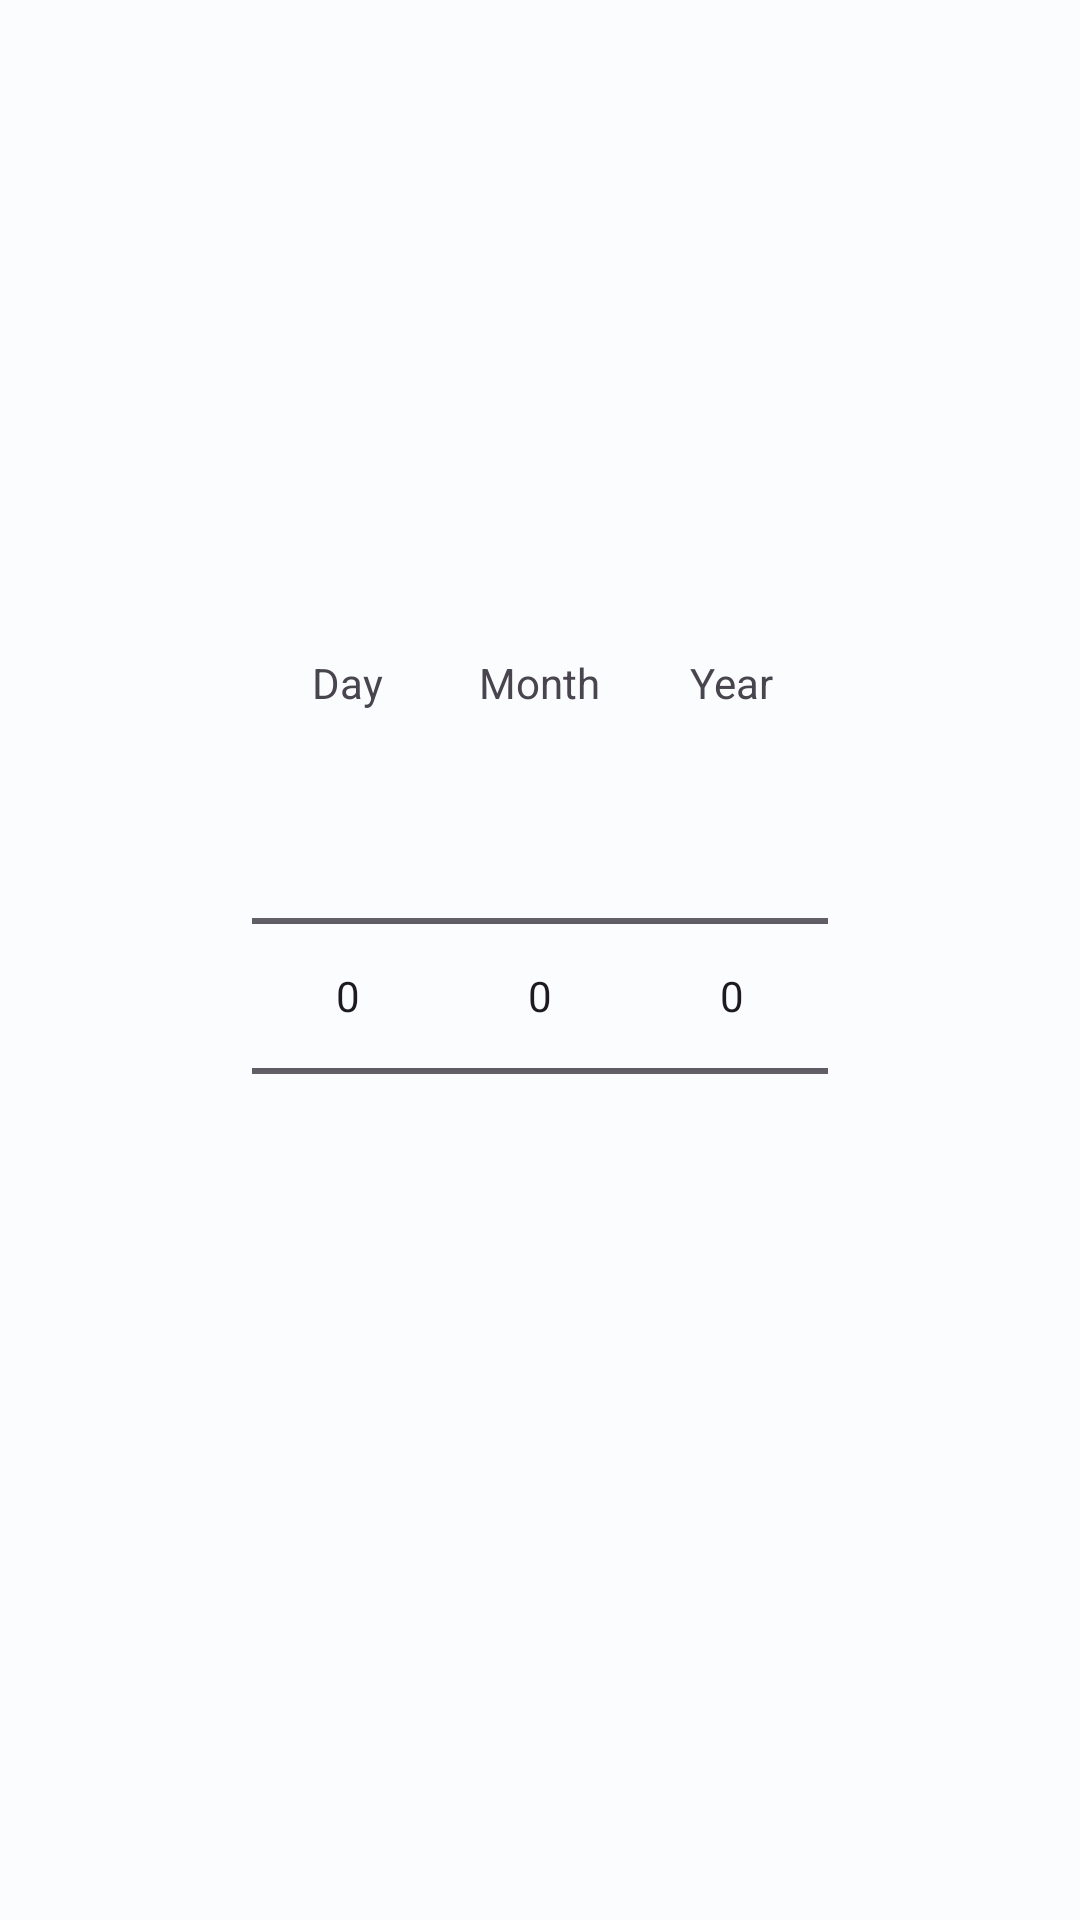

This screen was rendered from an Android layout file. Write that file and the resources it references.
<!-- AndroidManifest.xml: application theme Theme.HealthTrackR -->
<!-- res/layout/dialog_date_picker.xml -->
<?xml version="1.0" encoding="utf-8"?>
<RelativeLayout xmlns:android="http://schemas.android.com/apk/res/android"
    xmlns:tools="http://schemas.android.com/tools"
    android:layout_width="match_parent"
    android:layout_height="wrap_content"
    android:padding="20dp">

    <LinearLayout
        android:layout_width="wrap_content"
        android:layout_height="wrap_content"
        android:layout_centerInParent="true"
        android:orientation="horizontal"
        tools:ignore="UselessParent">

        <LinearLayout
            android:layout_width="wrap_content"
            android:layout_height="wrap_content"
            android:orientation="vertical">

            <TextView
                android:layout_width="wrap_content"
                android:layout_height="wrap_content"
                android:layout_gravity="center"
                android:layout_marginBottom="5dp"
                android:labelFor="@id/numberPickerDay"
                android:text="@string/dialog_date_picker_day" />

            <NumberPicker
                android:id="@+id/numberPickerDay"
                android:layout_width="wrap_content"
                android:layout_height="wrap_content" />

        </LinearLayout>

        <LinearLayout
            android:layout_width="wrap_content"
            android:layout_height="wrap_content"
            android:orientation="vertical">

            <TextView
                android:layout_width="wrap_content"
                android:layout_height="wrap_content"
                android:layout_gravity="center"
                android:layout_marginBottom="5dp"
                android:labelFor="@id/numberPickerMonth"
                android:text="@string/dialog_date_picker_month" />

            <NumberPicker
                android:id="@+id/numberPickerMonth"
                android:layout_width="wrap_content"
                android:layout_height="wrap_content" />

        </LinearLayout>

        <LinearLayout
            android:layout_width="wrap_content"
            android:layout_height="wrap_content"
            android:orientation="vertical">

            <TextView
                android:layout_width="wrap_content"
                android:layout_height="wrap_content"
                android:layout_gravity="center"
                android:layout_marginBottom="5dp"
                android:labelFor="@id/numberPickerYear"
                android:text="@string/dialog_date_picker_year" />

            <NumberPicker
                android:id="@+id/numberPickerYear"
                android:layout_width="wrap_content"
                android:layout_height="wrap_content" />

        </LinearLayout>

    </LinearLayout>

</RelativeLayout>
<!-- resources referenced by this layout -->
<resources>
  <string name="dialog_date_picker_day">Day</string>
  <string name="dialog_date_picker_month">Month</string>
  <string name="dialog_date_picker_year">Year</string>
  <style name="TextAppearance.HealthTrackR.DisplayMedium" parent="TextAppearance.Material3.DisplayMedium">
          <item name="fontFamily">sans-serif</item>
          <item name="android:textStyle">bold</item>
          <item name="android:textColor">?android:textColorPrimary</item>
      </style>
  <style name="TextAppearance.HealthTrackR.HeadlineLarge" parent="TextAppearance.Material3.HeadlineLarge">
          <item name="fontFamily">sans-serif</item>
          <item name="android:textStyle">bold</item>
          <item name="android:textColor">?android:textColorPrimary</item>
      </style>
  <style name="TextAppearance.HealthTrackR.TitleLarge" parent="TextAppearance.Material3.TitleLarge">
          <item name="fontFamily">sans-serif</item>
          <item name="android:textStyle">normal</item>
          <item name="android:textColor">?android:textColorPrimary</item>
      </style>
  <style name="TextAppearance.HealthTrackR.TitleMedium" parent="TextAppearance.Material3.TitleMedium">
          <item name="fontFamily">sans-serif</item>
          <item name="android:textStyle">normal</item>
          <item name="android:textColor">?android:textColorPrimary</item>
      </style>
  <style name="TextAppearance.HealthTrackR.TitleSmall" parent="TextAppearance.Material3.TitleSmall">
          <item name="fontFamily">sans-serif</item>
          <item name="android:textStyle">normal</item>
          <item name="android:textColor">?android:textColorPrimary</item>
      </style>
  <style name="TextAppearance.HealthTrackR.BodyLarge" parent="TextAppearance.Material3.BodyLarge">
          <item name="fontFamily">sans-serif</item>
          <item name="android:textStyle">normal</item>
          <item name="android:textColor">?android:textColorSecondary</item>
      </style>
  <style name="TextAppearance.HealthTrackR.BodyMedium" parent="TextAppearance.Material3.BodyMedium">
          <item name="fontFamily">sans-serif</item>
          <item name="android:textStyle">normal</item>
          <item name="android:textColor">?android:textColorSecondary</item>
      </style>
  <style name="TextAppearance.HealthTrackR.BodySmall" parent="TextAppearance.Material3.BodySmall">
          <item name="fontFamily">sans-serif</item>
          <item name="android:textStyle">normal</item>
          <item name="android:textColor">?android:textColorSecondary</item>
      </style>
  <color name="light_primary">#00677D</color>
  <color name="light_onPrimary">#FFFFFF</color>
  <color name="light_primaryContainer">#B2EBFF</color>
  <color name="light_onPrimaryContainer">#001F27</color>
  <color name="light_secondary">#8A5100</color>
  <color name="light_onSecondary">#FFFFFF</color>
  <color name="light_secondaryContainer">#FFDCBD</color>
  <color name="light_onSecondaryContainer">#2C1600</color>
  <color name="light_tertiary">#006D3F</color>
  <color name="light_onTertiary">#FFFFFF</color>
  <color name="light_tertiaryContainer">#92F7B7</color>
  <color name="light_onTertiaryContainer">#00210F</color>
  <color name="light_error">#BA1A1A</color>
  <color name="light_errorContainer">#FFDAD6</color>
  <color name="light_onError">#FFFFFF</color>
  <color name="light_onErrorContainer">#410002</color>
  <color name="light_background">#FBFCFE</color>
  <color name="light_onBackground">#191C1D</color>
  <color name="light_surface">#FBFCFE</color>
  <color name="light_onSurface">#191C1D</color>
  <color name="light_surfaceVariant">#DBE4E8</color>
  <color name="light_onSurfaceVariant">#40484B</color>
  <color name="light_outline">#70787C</color>
  <color name="light_inverseOnSurface">#EFF1F2</color>
  <color name="light_inverseSurface">#2E3132</color>
  <color name="light_inversePrimary">#59D5F8</color>
</resources>
